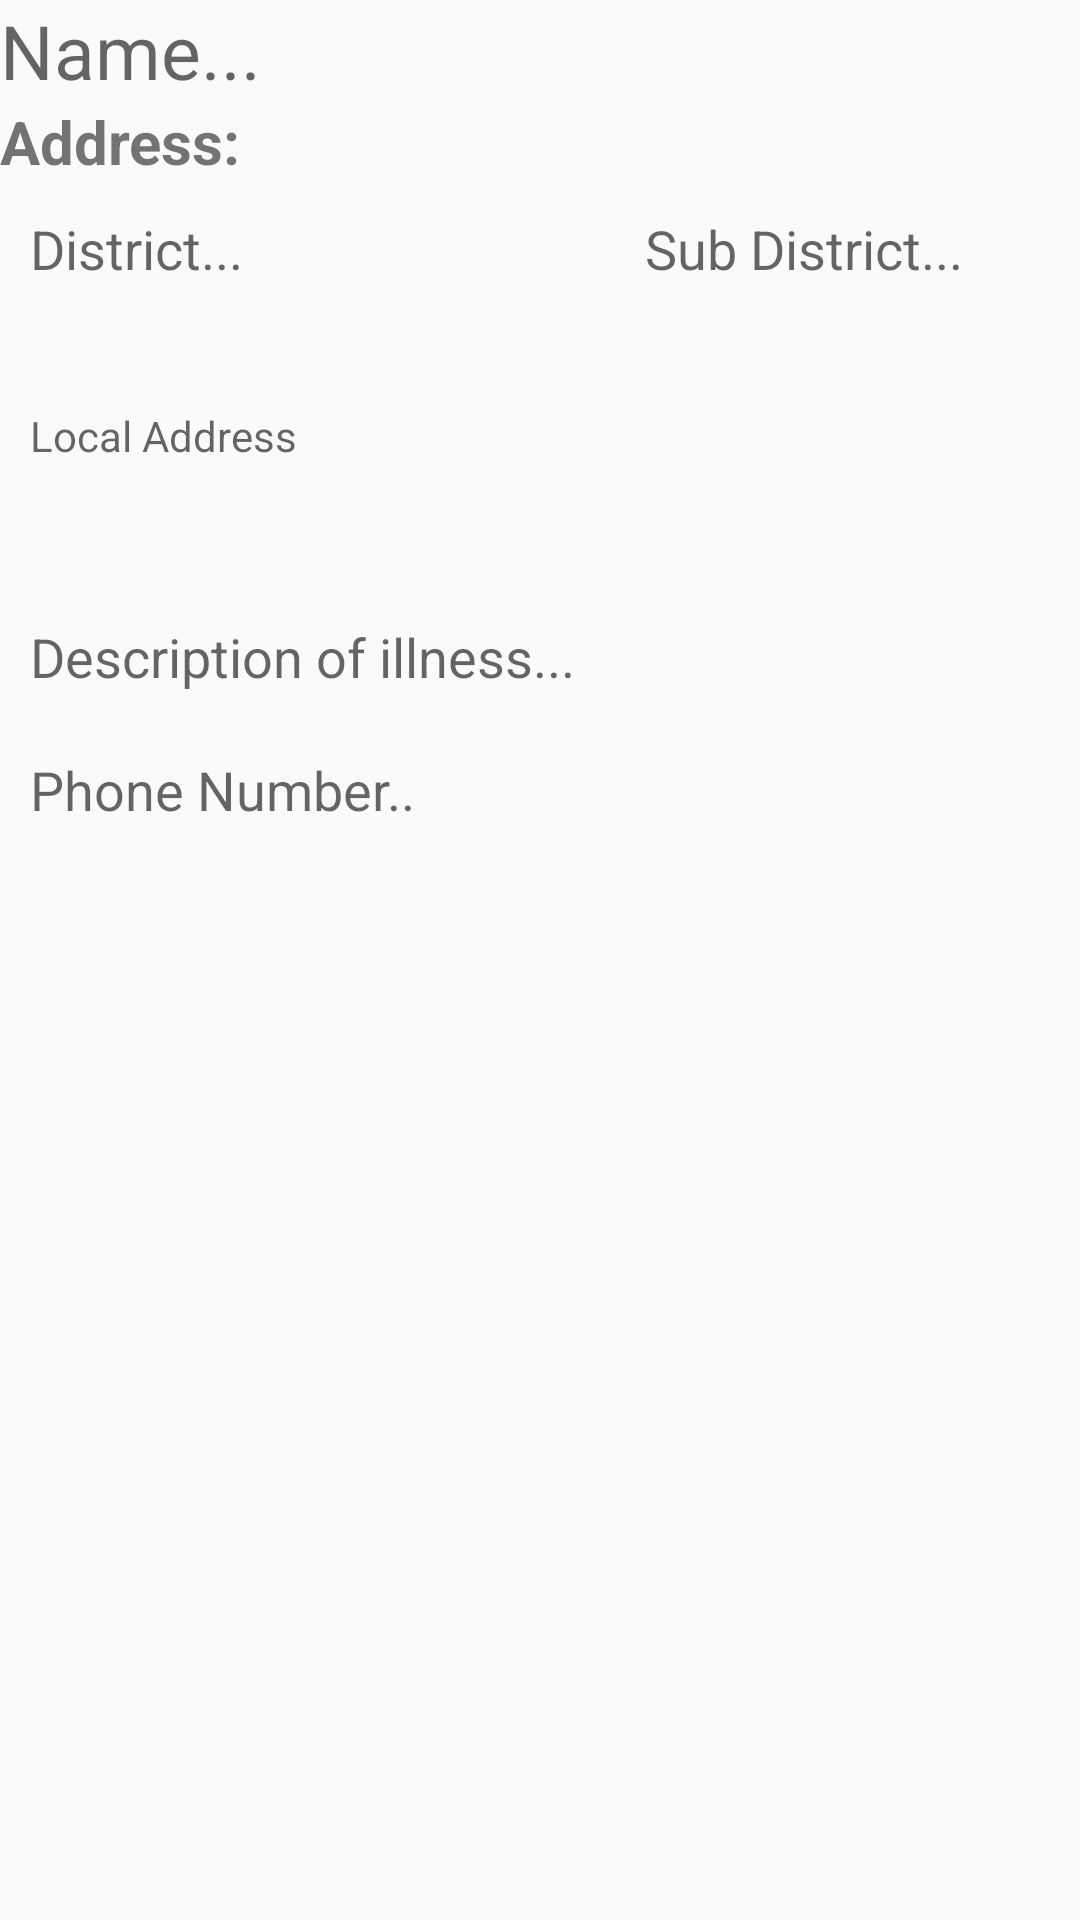

Write the Android layout XML for this screen, with the resource values it uses.
<!-- AndroidManifest.xml: application theme Theme.DoctorApp -->
<!-- res/layout/em_pres_item.xml -->
<?xml version="1.0" encoding="utf-8"?>
<LinearLayout xmlns:android="http://schemas.android.com/apk/res/android"
    android:layout_width="match_parent"
    android:orientation="vertical"
    android:layout_marginTop="10dp"
    android:layout_margin="10dp"
    android:layout_height="match_parent">

    <TextView
        android:layout_width="match_parent"
        android:layout_height="wrap_content"
        android:id="@+id/em_nameSerial_ID"
        android:textSize="25sp"
        android:hint="Name...">

    </TextView>

    <TextView
        android:layout_width="match_parent"
        android:layout_height="wrap_content"
        android:text="Address: "
        android:textStyle="bold"
        android:textSize="20sp">

    </TextView>

    <RelativeLayout
        android:layout_width="match_parent"
        android:layout_height="136dp">

        <TextView
            android:id="@+id/em_districtSerial_ID"
            android:layout_width="205dp"
            android:textSize="18sp"
            android:layout_height="wrap_content"
            android:hint="District..."
            android:padding="10dp">

        </TextView>

        <TextView
            android:id="@+id/em_subdistrictSerial_ID"
            android:layout_width="match_parent"
            android:textSize="18sp"
            android:layout_height="wrap_content"
            android:layout_toRightOf="@+id/em_districtSerial_ID"

            android:hint="Sub District..."
            android:padding="10dp">

        </TextView>

        <TextView
            android:id="@+id/em_localSerial_ID"
            android:layout_width="match_parent"
            android:layout_height="wrap_content"
            android:layout_alignBottom="@+id/em_districtSerial_ID"
            android:layout_marginBottom="-60dp"
            android:hint="Local Address "
            android:padding="10dp">

        </TextView>

    </RelativeLayout>

    <TextView
        android:layout_width="match_parent"
        android:layout_height="wrap_content"
        android:padding="10dp"
        android:textSize="18sp"
        android:id="@+id/em_illnessSerial_ID"
        android:hint="Description of illness...">

    </TextView>

    <TextView
        android:layout_width="match_parent"
        android:layout_height="wrap_content"
        android:padding="10dp"
        android:textSize="18sp"
        android:id="@+id/em_phoneSerial_ID"
        android:hint="Phone Number..">

    </TextView>




</LinearLayout>
<!-- resources referenced by this layout -->
<resources>
  <style name="Theme.DoctorApp" parent="Theme.AppCompat.DayNight.NoActionBar">
          
          <item name="colorPrimary">@color/purple_500</item>
          <item name="colorPrimaryVariant">@color/purple_700</item>
          <item name="colorOnPrimary">@color/white</item>
          
          <item name="colorSecondary">@color/teal_200</item>
          <item name="colorSecondaryVariant">@color/teal_700</item>
          <item name="colorOnSecondary">@color/black</item>
          
          <item name="android:statusBarColor" tools:targetApi="l">?attr/colorPrimaryVariant</item>
          
      </style>
  <!-- not gathered from this repository: default colours our renderer supplied (Android Studio template values) -->
  <color name="purple_500">#FF6200EE</color>
  <color name="purple_700">#FF3700B3</color>
  <color name="teal_200">#FF03DAC5</color>
  <color name="teal_700">#FF018786</color>
  <color name="black">#FF000000</color>
  <color name="white">#FFFFFFFF</color>
</resources>
